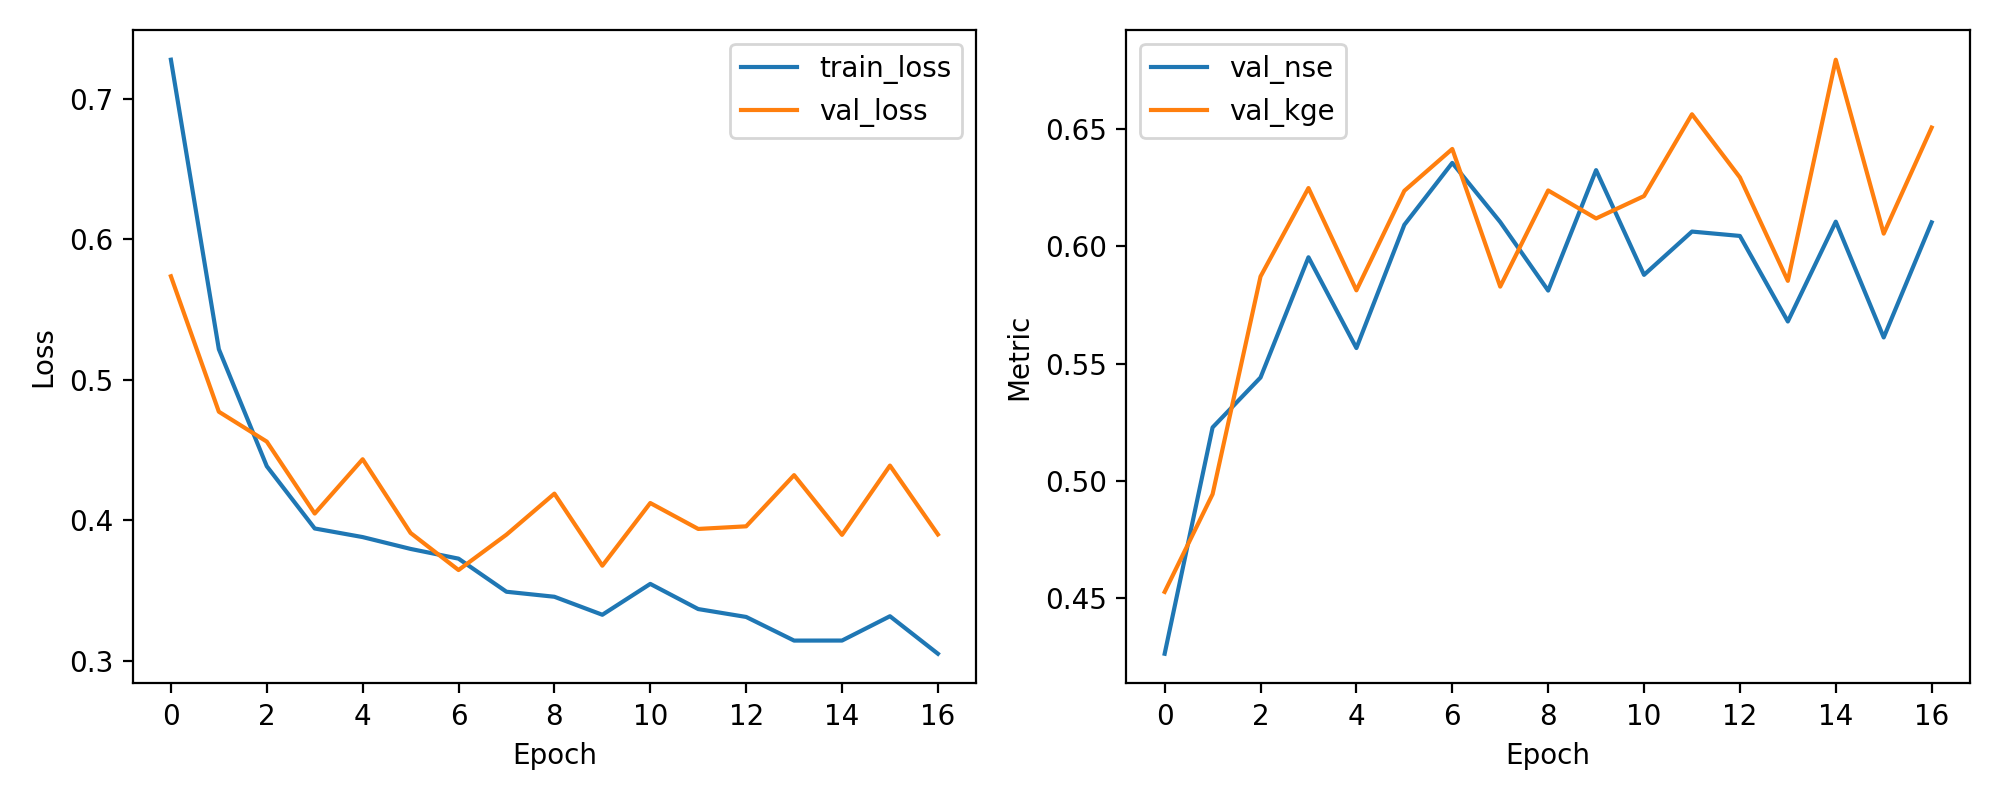

The data file committed next to this chart (first rows):
epoch, train_loss, val_loss, val_nse, val_kge
1, 0.7277, 0.5736, 0.4264, 0.4528
2, 0.5217, 0.4772, 0.5228, 0.4944
3, 0.4384, 0.4559, 0.5441, 0.5871
4, 0.3941, 0.4047, 0.5953, 0.6247
5, 0.388, 0.4434, 0.5566, 0.5812
6, 0.3796, 0.3909, 0.6091, 0.6236
7, 0.3726, 0.3645, 0.6355, 0.6414
8, 0.3491, 0.3897, 0.6103, 0.5828
9, 0.3455, 0.4189, 0.5811, 0.6237
10, 0.3327, 0.3676, 0.6324, 0.6118
11, 0.3547, 0.4122, 0.5878, 0.6213
12, 0.3368, 0.3938, 0.6062, 0.6562
13, 0.3312, 0.3956, 0.6044, 0.6293
14, 0.3143, 0.4321, 0.5679, 0.5852
15, 0.3144, 0.3896, 0.6104, 0.6794
16, 0.3317, 0.4389, 0.5611, 0.6053
17, 0.305, 0.3899, 0.6101, 0.6505
